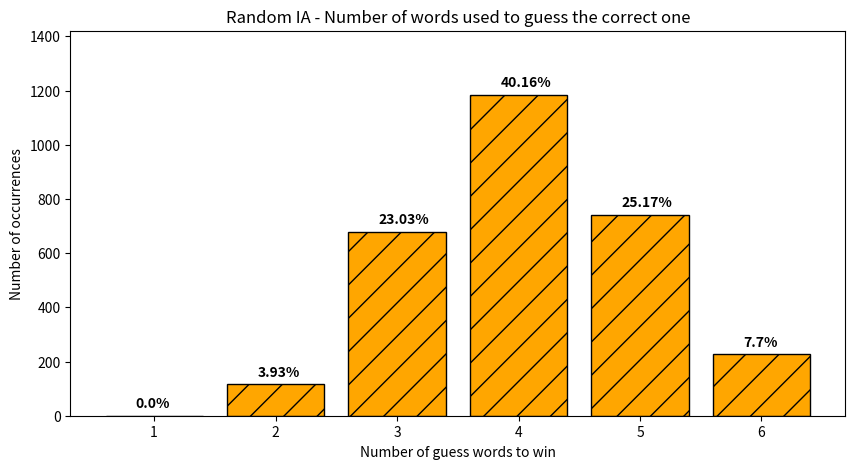
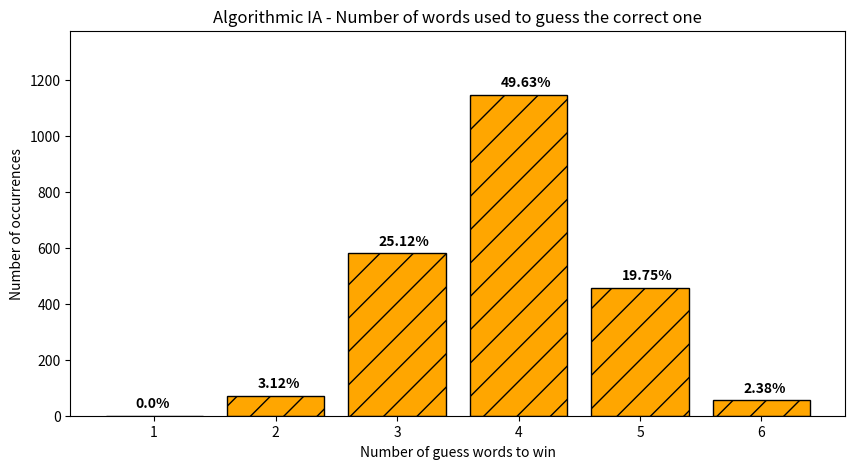

Here is the Python script that generated these plots, in order:
## Random IA Stats ##

import matplotlib.pyplot as plt

list_result_random_ia = [3, 3, 4, 4, 3, 4, 5, 6, 4, 5, 3, 6, 4, 4, 5, 5, 5, 4, 4, 6, 4, 5, 5, 3, 6, 4, 5, 4, 5, 5, 4, 5, 4, 4, 3, 4, 4, 4, 3, 4, 5, 6, 3, 3, 4, 6, 5, 5, 6, 4, 3, 3, 4, 4, 5, 5, 4, 5, 3, 6, 5, 3, 5, 5, 4, 3, 3, 4, 3, 5, 4, 4, 6, 5, 3, 4, 3, 5, 5, 3, 4, 6, 4, 5, 4, 2, 4, 4, 4, 5, 5, 3, 5, 6, 3, 6, 3, 3, 3, 6, 5, 5, 4, 5, 4, 4, 4, 5, 4, 4, 4, 2, 4, 5, 4, 3, 3, 5, 5, 4, 4, 3, 4, 4, 3, 6, 3, 3, 3, 2, 4, 3, 5, 2, 4, 3, 3, 4, 5, 3, 5, 4, 4, 4, 5, 5, 4, 3, 4, 6, 6, 5, 5, 4, 3, 4, 4, 3, 3, 4, 5, 4, 2, 3, 5, 5, 3, 5, 5, 4, 5, 3, 5, 5, 4, 6, 4, 3, 4, 3, 4, 4, 3, 6, 5, 4, 3, 4, 3, 3, 5, 4, 4, 3, 4, 2, 4, 4, 3, 4, 5, 4, 5, 4, 4, 3, 4, 4, 2, 3, 5, 4, 4, 3, 5, 3, 4, 5, 6, 3, 4, 3, 4, 5, 3, 4, 4, 3, 4, 5, 6, 3, 2, 6, 3, 5, 5, 4, 3, 3, 5, 4, 3, 4, 5, 3, 5, 3, 5, 6, 5, 5, 5, 4, 3, 3, 6, 4, 5, 5, 4, 5, 3, 4, 3, 4, 3, 3, 3, 4, 6, 2, 4, 4, 3, 6, 4, 4, 6, 3, 4, 5, 4, 4, 3, 5, 4, 5, 4, 3, 5, 3, 5, 4, 5, 4, 5, 4, 5, 5, 2, 4, 5, 4, 4, 4, 2, 4, 2, 5, 5, 5, 4, 3, 4, 4, 5, 5, 4, 5, 3, 4, 5, 2, 5, 4, 4, 3, 4, 4, 4, 4, 5, 3, 3, 5, 2, 2, 4, 4, 4, 4, 4, 3, 5, 4, 4, 6, 6, 4, 5, 5, 3, 4, 5, 4, 3, 4, 2, 3, 6, 6, 4, 4, 5, 4, 4, 3, 3, 4, 3, 6, 6, 4, 5, 5, 5, 6, 5, 4, 5, 5, 4, 5, 4, 5, 5, 5, 4, 5, 2, 3, 4, 4, 2, 5, 2, 5, 3, 5, 5, 4, 3, 4, 4, 3, 4, 4, 4, 4, 5, 5, 4, 5, 4, 3, 4, 4, 3, 5, 4, 3, 2, 4, 3, 4, 4, 4, 5, 4, 5, 4, 5, 4, 4, 3, 6, 3, 4, 4, 3, 4, 4, 4, 3, 4, 4, 3, 5, 4, 3, 4, 3, 2, 4, 4, 4, 6, 4, 4, 4, 3, 6, 4, 3, 4, 5, 4, 4, 4, 4, 4, 4, 5, 2, 4, 3, 3, 3, 4, 6, 5, 5, 3, 4, 4, 5, 4, 3, 4, 4, 5, 4, 4, 5, 4, 5, 2, 3, 4, 3, 3, 4, 5, 3, 4, 5, 5, 3, 5, 4, 4, 5, 3, 4, 4, 6, 4, 3, 4, 5, 5, 4, 3, 4, 4, 4, 5, 5, 4, 3, 4, 3, 4, 4, 3, 4, 4, 3, 5, 5, 3, 3, 2, 6, 4, 6, 3, 3, 4, 4, 3, 5, 3, 4, 5, 4, 5, 4, 4, 4, 4, 3, 4, 4, 5, 4, 4, 5, 3, 4, 3, 6, 5, 5, 4, 6, 5, 4, 6, 6, 4, 4, 4, 3, 5, 4, 5, 6, 4, 4, 5, 4, 4, 4, 6, 6, 3, 2, 6, 4, 4, 5, 5, 4, 3, 3, 3, 3, 5, 6, 6, 5, 6, 3, 5, 4, 5, 4, 4, 5, 5, 3, 4, 4, 4, 4, 6, 6, 5, 5, 3, 4, 4, 3, 6, 4, 5, 4, 6, 3, 3, 3, 6, 3, 4, 6, 3, 4, 5, 4, 5, 6, 5, 5, 5, 4, 4, 3, 5, 6, 3, 5, 4, 5, 3, 6, 5, 3, 4, 4, 4, 5, 5, 4, 4, 4, 3, 5, 3, 4, 4, 5, 5, 5, 4, 6, 5, 6, 4, 4, 3, 6, 5, 4, 3, 4, 5, 5, 4, 3, 5, 4, 2, 4, 5, 5, 5, 3, 3, 4, 4, 3, 3, 6, 2, 4, 5, 4, 5, 4, 4, 2, 3, 4, 4, 5, 4, 5, 4, 5, 5, 4, 5, 3, 4, 3, 4, 4, 3, 3, 4, 4, 4, 5, 6, 4, 3, 4, 4, 4, 5, 5, 5, 5, 5, 3, 5, 5, 4, 4, 4, 4, 5, 5, 3, 3, 3, 4, 6, 3, 4, 3, 6, 2, 6, 5, 4, 4, 5, 5, 2, 3, 3, 3, 4, 4, 3, 3, 4, 4, 3, 5, 3, 4, 4, 4, 2, 5, 4, 5, 4, 4, 5, 3, 4, 4, 6, 5, 4, 2, 4, 4, 3, 4, 6, 5, 4, 6, 5, 4, 3, 6, 4, 5, 4, 3, 5, 3, 4, 5, 4, 2, 5, 5, 5, 4, 4, 4, 4, 4, 5, 5, 4, 4, 4, 4, 4, 4, 5, 4, 4, 4, 5, 5, 6, 3, 5, 2, 4, 3, 2, 5, 6, 4, 4, 3, 4, 5, 4, 5, 2, 3, 6, 4, 4, 5, 5, 5, 3, 5, 4, 6, 3, 4, 5, 3, 4, 4, 4, 4, 3, 5, 4, 3, 4, 5, 6, 3, 4, 4, 5, 3, 4, 3, 5, 4, 3, 6, 5, 5, 5, 3, 4, 3, 6, 5, 4, 5, 4, 6, 4, 4, 4, 3, 4, 5, 3, 4, 5, 3, 5, 4, 4, 4, 4, 4, 3, 3, 4, 6, 3, 4, 5, 4, 4, 5, 4, 4, 3, 6, 5, 5, 4, 3, 5, 5, 2, 4, 4, 5, 4, 6, 4, 3, 5, 4, 6, 4, 4, 4, 5, 5, 4, 4, 4, 2, 4, 5, 3, 4, 5, 4, 3, 4, 5, 4, 5, 4, 5, 3, 4, 4, 3, 4, 3, 5, 3, 4, 6, 3, 4, 4, 6, 4, 4, 3, 3, 5, 4, 6, 4, 3, 4, 6, 4, 5, 3, 5, 4, 3, 5, 3, 5, 6, 2, 4, 5, 4, 5, 4, 6, 4, 4, 3, 4, 4, 3, 3, 6, 4, 5, 5, 3, 5, 4, 4, 6, 5, 4, 4, 5, 3, 3, 4, 3, 4, 3, 4, 5, 3, 5, 4, 3, 5, 3, 4, 4, 5, 3, 5, 5, 3, 3, 5, 3, 5, 3, 4, 4, 4, 3, 3, 4, 4, 3, 3, 4, 6, 3, 4, 6, 5, 4, 3, 3, 4, 5, 4, 3, 4, 5, 4, 3, 5, 4, 5, 4, 4, 4, 5, 4, 5, 5, 6, 4, 5, 4, 3, 3, 3, 5, 5, 3, 4, 3, 6, 4, 4, 4, 3, 3, 4, 3, 2, 2, 5, 4, 5, 5, 4, 5, 3, 4, 4, 4, 5, 5, 4, 4, 4, 5, 4, 4, 3, 4, 5, 4, 3, 3, 5, 5, 6, 4, 4, 5, 3, 5, 3, 4, 5, 5, 3, 5, 5, 3, 4, 3, 5, 5, 5, 3, 5, 3, 4, 5, 4, 4, 3, 4, 4, 5, 6, 3, 5, 4, 4, 5, 5, 4, 4, 4, 3, 2, 6, 4, 4, 4, 3, 4, 5, 4, 6, 2, 4, 3, 3, 4, 4, 5, 4, 4, 3, 3, 4, 4, 4, 6, 3, 4, 3, 3, 3, 4, 4, 3, 4, 4, 3, 4, 3, 5, 4, 6, 4, 5, 6, 3, 3, 4, 4, 4, 4, 4, 5, 3, 5, 6, 3, 4, 4, 4, 5, 5, 3, 3, 4, 5, 3, 4, 3, 5, 4, 4, 3, 5, 4, 4, 5, 5, 4, 3, 6, 5, 4, 5, 4, 5, 3, 5, 3, 5, 5, 2, 5, 4, 4, 4, 3, 5, 4, 4, 6, 4, 3, 4, 5, 4, 5, 3, 4, 5, 5, 3, 5, 4, 4, 4, 6, 5, 5, 4, 4, 3, 4, 5, 4, 3, 2, 4, 4, 2, 4, 3, 4, 3, 4, 4, 5, 4, 4, 4, 5, 5, 4, 4, 3, 4, 3, 3, 3, 3, 5, 3, 4, 4, 5, 3, 5, 3, 5, 5, 4, 3, 3, 3, 4, 5, 3, 4, 4, 4, 4, 4, 5, 3, 3, 4, 4, 4, 3, 4, 3, 5, 4, 3, 4, 4, 5, 5, 5, 4, 3, 5, 5, 4, 4, 4, 5, 3, 4, 5, 5, 4, 4, 3, 3, 4, 5, 5, 4, 5, 5, 4, 4, 4, 4, 4, 5, 4, 6, 4, 6, 5, 4, 2, 5, 4, 4, 4, 4, 4, 6, 6, 4, 4, 5, 4, 2, 4, 5, 5, 4, 4, 4, 3, 3, 3, 5, 3, 4, 5, 4, 6, 3, 4, 4, 4, 5, 5, 4, 5, 6, 3, 5, 5, 3, 4, 4, 5, 3, 5, 3, 4, 4, 4, 3, 5, 6, 3, 3, 3, 3, 4, 3, 5, 3, 4, 5, 3, 3, 4, 4, 3, 6, 4, 4, 4, 5, 4, 4, 2, 4, 6, 4, 3, 5, 6, 5, 4, 4, 3, 5, 3, 4, 5, 3, 4, 3, 4, 3, 4, 6, 5, 5, 5, 4, 3, 4, 5, 3, 3, 3, 3, 4, 4, 3, 4, 4, 3, 4, 3, 5, 5, 4, 4, 3, 3, 5, 4, 4, 5, 3, 4, 5, 5, 4, 4, 4, 4, 4, 4, 5, 3, 4, 4, 2, 4, 3, 6, 4, 3, 4, 3, 3, 4, 4, 5, 4, 4, 2, 5, 5, 4, 5, 3, 5, 4, 5, 5, 6, 5, 4, 5, 2, 6, 4, 3, 3, 4, 4, 4, 4, 5, 4, 5, 6, 4, 3, 6, 5, 3, 4, 5, 3, 5, 3, 5, 3, 5, 4, 6, 6, 4, 3, 3, 4, 4, 3, 4, 4, 6, 5, 5, 4, 4, 4, 4, 5, 5, 4, 4, 5, 3, 4, 5, 5, 3, 4, 3, 4, 5, 4, 4, 3, 4, 6, 5, 4, 3, 6, 3, 3, 3, 5, 4, 4, 4, 2, 4, 4, 4, 4, 4, 5, 3, 5, 4, 3, 4, 6, 4, 5, 3, 3, 5, 5, 4, 3, 5, 3, 6, 4, 6, 3, 5, 4, 5, 4, 4, 4, 2, 4, 3, 3, 5, 4, 5, 6, 4, 5, 4, 5, 4, 5, 3, 5, 5, 3, 6, 4, 6, 5, 3, 2, 5, 4, 6, 5, 3, 3, 6, 5, 3, 4, 4, 3, 3, 5, 5, 4, 4, 5, 4, 5, 5, 5, 3, 5, 5, 3, 2, 4, 4, 5, 4, 5, 3, 4, 6, 4, 3, 5, 4, 5, 4, 3, 4, 3, 4, 5, 5, 3, 4, 5, 4, 5, 2, 4, 2, 4, 4, 4, 6, 5, 6, 5, 5, 5, 4, 3, 6, 5, 4, 6, 3, 5, 4, 4, 4, 3, 6, 4, 6, 4, 4, 4, 5, 4, 6, 3, 5, 3, 5, 4, 5, 4, 5, 5, 4, 5, 4, 6, 3, 4, 5, 5, 3, 5, 5, 6, 5, 4, 4, 5, 4, 3, 2, 5, 4, 6, 4, 4, 5, 4, 6, 4, 4, 4, 6, 3, 4, 4, 5, 4, 3, 2, 3, 4, 3, 5, 4, 5, 3, 5, 4, 4, 4, 5, 4, 5, 4, 5, 6, 6, 5, 6, 4, 4, 4, 4, 3, 4, 5, 3, 4, 4, 4, 4, 4, 3, 3, 4, 5, 3, 5, 4, 4, 3, 5, 3, 4, 4, 5, 4, 3, 5, 3, 4, 4, 4, 5, 4, 5, 5, 4, 6, 3, 4, 4, 5, 4, 4, 3, 3, 4, 5, 3, 2, 4, 6, 4, 3, 3, 5, 3, 2, 4, 4, 3, 6, 5, 4, 5, 3, 4, 4, 2, 5, 5, 3, 3, 5, 4, 5, 3, 4, 3, 5, 3, 3, 4, 4, 5, 5, 3, 4, 4, 3, 3, 3, 3, 5, 5, 4, 4, 4, 5, 5, 4, 5, 3, 3, 3, 3, 4, 4, 3, 3, 2, 4, 5, 4, 4, 2, 3, 4, 5, 3, 4, 4, 3, 4, 3, 4, 5, 4, 4, 6, 5, 5, 5, 3, 5, 5, 3, 4, 4, 6, 5, 3, 3, 5, 3, 5, 2, 3, 4, 3, 4, 3, 4, 2, 4, 4, 4, 5, 3, 5, 3, 5, 3, 4, 3, 4, 3, 4, 4, 5, 5, 4, 3, 4, 4, 5, 5, 4, 4, 3, 4, 6, 3, 3, 3, 3, 4, 2, 4, 4, 5, 4, 5, 3, 5, 6, 4, 3, 4, 2, 6, 5, 6, 3, 4, 4, 5, 3, 5, 4, 3, 4, 4, 5, 4, 5, 4, 3, 6, 3, 4, 3, 3, 2, 5, 4, 4, 3, 3, 4, 6, 5, 3, 3, 4, 3, 3, 6, 5, 4, 3, 4, 4, 3, 5, 5, 4, 3, 3, 4, 4, 4, 5, 3, 4, 5, 2, 5, 4, 5, 4, 3, 6, 5, 4, 4, 4, 6, 3, 4, 4, 3, 4, 4, 3, 5, 6, 4, 5, 6, 6, 4, 4, 4, 4, 5, 3, 4, 5, 3, 4, 5, 4, 4, 3, 4, 3, 5, 5, 5, 4, 4, 3, 5, 3, 3, 2, 3, 3, 6, 5, 4, 4, 3, 4, 3, 5, 4, 5, 4, 4, 3, 2, 3, 5, 4, 4, 2, 4, 5, 5, 5, 3, 5, 2, 5, 4, 5, 3, 5, 6, 6, 3, 6, 4, 6, 5, 4, 3, 4, 4, 4, 4, 2, 3, 4, 4, 6, 3, 5, 4, 4, 5, 5, 5, 3, 5, 3, 5, 4, 5, 4, 4, 5, 3, 4, 6, 3, 4, 3, 4, 3, 4, 6, 3, 5, 5, 4, 4, 5, 5, 5, 5, 4, 4, 4, 4, 4, 4, 6, 4, 4, 4, 5, 4, 4, 4, 5, 4, 4, 4, 6, 4, 4, 6, 5, 6, 4, 4, 4, 4, 4, 6, 5, 4, 3, 4, 3, 6, 4, 5, 5, 3, 4, 4, 5, 4, 3, 4, 4, 4, 4, 3, 6, 4, 5, 4, 2, 3, 6, 3, 5, 5, 4, 6, 4, 3, 6, 6, 6, 6, 5, 3, 4, 6, 4, 5, 4, 2, 4, 6, 5, 5, 5, 4, 4, 6, 3, 5, 3, 4, 3, 3, 4, 4, 5, 3, 4, 5, 5, 4, 5, 4, 4, 5, 6, 3, 5, 5, 5, 4, 4, 3, 4, 4, 4, 4, 4, 4, 4, 3, 4, 5, 3, 3, 4, 5, 5, 3, 3, 4, 5, 3, 5, 4, 3, 3, 3, 4, 4, 4, 6, 3, 4, 4, 5, 5, 4, 5, 3, 5, 2, 6, 3, 5, 4, 3, 4, 3, 2, 5, 3, 3, 3, 5, 3, 5, 4, 4, 5, 4, 3, 4, 4, 5, 4, 5, 4, 4, 3, 4, 5, 2, 4, 5, 3, 4, 4, 5, 6, 5, 4, 4, 4, 4, 4, 6, 5, 4, 4, 4, 4, 3, 2, 4, 4, 4, 4, 3, 4, 5, 5, 4, 5, 4, 3, 6, 3, 4, 4, 2, 5, 4, 3, 3, 4, 5, 4, 3, 4, 5, 4, 4, 3, 4, 4, 6, 4, 4, 5, 4, 5, 5, 3, 4, 4, 4, 5, 5, 2, 4, 4, 4, 3, 4, 5, 3, 4, 5, 4, 2, 5, 2, 3, 5, 6, 5, 2, 3, 4, 3, 4, 6, 4, 3, 4, 5, 3, 3, 4, 5, 2, 4, 4, 6, 4, 5, 5, 3, 3, 5, 6, 3, 3, 4, 4, 6, 4, 3, 4, 3, 3, 4, 6, 5, 5, 6, 3, 6, 3, 4, 3, 5, 3, 5, 6, 2, 4, 6, 4, 6, 3, 3, 5, 5, 3, 5, 4, 5, 4, 3, 2, 4, 2, 3, 5, 3, 4, 3, 3, 3, 5, 4, 4, 3, 4, 3, 4, 3, 5, 5, 5, 5, 5, 4, 3, 4, 2, 3, 5, 2, 3, 3, 5, 5, 5, 4, 4, 4, 4, 5, 4, 5, 4, 4, 4, 4, 6, 3, 4, 4, 4, 5, 5, 5, 5, 4, 4, 2, 4, 3, 6, 5, 2, 3, 4, 4, 4, 4, 4, 5, 5, 3, 2, 5, 4, 2, 4, 4, 4, 4, 4, 3, 6, 2, 4, 5, 5, 3, 3, 3, 4, 3, 4, 4, 5, 5, 3, 4, 5, 3, 4, 5, 5, 4, 6, 4, 2, 2, 5, 5, 5, 6, 3, 4, 4, 5, 5, 6, 4, 5, 5, 4, 6, 4, 5, 3, 4, 4, 5, 4, 3, 5, 4, 4, 2, 5, 3, 4, 5, 2, 3, 3, 5, 5, 3, 4, 3, 5, 5, 3, 4, 4, 6, 3, 2, 4, 4, 4, 3, 4, 4, 4, 6, 4, 3, 4, 4, 4, 4, 4, 3, 4, 4, 5, 5, 4, 3, 4, 4, 4, 4, 4, 6, 5, 4, 3, 4, 4, 3, 4, 5, 3, 3, 2, 4, 3, 2, 3, 3, 3, 5, 4, 4, 4, 5, 2, 4, 4, 5, 3, 4, 5, 5, 3, 3, 5, 4, 2, 4, 4, 4, 3, 5, 4, 3, 4, 5, 3, 5, 3, 2, 4, 3, 5, 4, 4, 3, 5, 3, 5, 5, 3, 4, 3, 4, 6, 4, 4, 4, 5, 6, 3, 4, 6, 3, 6, 3, 4, 3, 4, 4, 5, 4, 4, 3, 3, 4, 4, 4, 4, 4, 4, 3, 3, 3, 5, 3, 4, 5, 4, 4, 3, 4, 3, 5, 3, 5, 3, 3, 6, 3, 4, 2, 5, 4, 4, 5, 4, 4, 4, 2, 2, 4, 4, 6, 4, 4, 4, 5, 4, 3, 5, 5, 5, 3, 3, 2, 3, 2, 3, 5, 3, 4, 3, 3, 4, 2, 4, 4, 5, 3, 5, 4, 4, 5, 4, 4, 4, 5, 2, 4, 3, 2, 5, 3, 5, 4, 5]

list_result_algorithmic_ia = [3, 2, 3, 3, 4, 4, 4, 3, 3, 4, 3, 4, 3, 3, 3, 3, 3, 3, 5, 4, 4, 4, 4, 4, 4, 4, 4, 3, 4, 5, 5, 5, 2, 3, 4, 4, 4, 5, 3, 5, 4, 4, 2, 4, 4, 4, 4, 4, 4, 4, 5, 3, 3, 4, 4, 4, 2, 4, 3, 4, 3, 4, 3, 4, 4, 5, 4, 3, 3, 4, 4, 4, 4, 4, 3, 4, 3, 3, 3, 3, 4, 5, 4, 3, 4, 5, 3, 4, 3, 4, 4, 4, 3, 4, 3, 4, 4, 4, 4, 3, 4, 4, 3, 4, 3, 2, 5, 3, 3, 3, 4, 3, 3, 3, 4, 3, 2, 3, 3, 3, 3, 4, 4, 4, 4, 3, 3, 3, 4, 4, 3, 4, 4, 4, 4, 4, 4, 4, 4, 3, 3, 3, 4, 3, 4, 5, 4, 5, 4, 4, 4, 3, 5, 4, 4, 4, 4, 4, 4, 6, 5, 3, 4, 4, 3, 5, 4, 5, 4, 3, 4, 4, 3, 4, 3, 5, 4, 5, 4, 3, 3, 4, 4, 3, 3, 4, 4, 3, 4, 4, 4, 4, 4, 5, 4, 3, 4, 4, 3, 4, 4, 4, 5, 4, 4, 5, 5, 4, 4, 4, 4, 5, 5, 4, 3, 4, 3, 3, 4, 4, 3, 5, 4, 5, 4, 4, 3, 4, 3, 3, 4, 4, 4, 4, 4, 3, 4, 5, 5, 5, 3, 4, 4, 4, 5, 4, 4, 4, 4, 4, 3, 3, 4, 3, 3, 3, 5, 4, 4, 5, 5, 5, 5, 4, 3, 6, 6, 6, 5, 4, 3, 5, 3, 4, 5, 3, 5, 4, 4, 4, 3, 3, 5, 5, 5, 4, 3, 4, 5, 5, 4, 3, 4, 5, 5, 4, 3, 4, 3, 4, 4, 3, 3, 3, 4, 3, 4, 3, 5, 4, 4, 4, 5, 4, 4, 4, 3, 5, 3, 4, 4, 4, 4, 4, 4, 3, 4, 3, 3, 2, 5, 3, 4, 5, 4, 4, 4, 2, 3, 4, 5, 4, 4, 4, 3, 5, 4, 3, 3, 4, 5, 4, 4, 4, 4, 3, 3, 3, 4, 5, 4, 4, 4, 3, 4, 4, 5, 4, 3, 4, 4, 3, 5, 5, 5, 5, 3, 4, 4, 4, 4, 3, 5, 4, 4, 4, 4, 3, 3, 5, 4, 5, 3, 4, 4, 5, 4, 5, 4, 4, 4, 3, 2, 5, 4, 5, 3, 3, 4, 4, 4, 4, 4, 4, 4, 4, 4, 4, 5, 4, 3, 4, 4, 4, 4, 4, 4, 3, 4, 4, 4, 3, 3, 6, 4, 3, 4, 4, 3, 4, 2, 3, 4, 5, 4, 4, 5, 4, 3, 2, 4, 3, 4, 5, 5, 5, 6, 4, 4, 3, 2, 4, 4, 4, 4, 5, 5, 4, 4, 3, 4, 5, 4, 4, 3, 2, 3, 3, 5, 5, 5, 4, 4, 4, 3, 5, 4, 2, 3, 4, 4, 4, 3, 4, 4, 3, 3, 2, 4, 4, 4, 3, 3, 5, 4, 3, 4, 3, 5, 3, 3, 4, 5, 5, 4, 4, 4, 4, 4, 5, 5, 5, 4, 4, 5, 5, 5, 4, 4, 4, 4, 6, 5, 3, 4, 4, 4, 4, 4, 4, 4, 3, 4, 4, 5, 4, 4, 3, 5, 3, 5, 5, 4, 5, 4, 5, 4, 4, 3, 4, 5, 5, 4, 4, 5, 3, 5, 4, 4, 5, 4, 5, 5, 3, 4, 5, 4, 3, 4, 4, 4, 5, 4, 6, 5, 5, 5, 5, 3, 3, 5, 6, 5, 4, 3, 3, 6, 5, 4, 4, 4, 4, 3, 5, 5, 4, 6, 5, 5, 5, 5, 4, 3, 4, 4, 5, 3, 4, 4, 3, 5, 5, 5, 3, 2, 2, 3, 4, 4, 3, 3, 3, 4, 2, 4, 3, 4, 4, 3, 4, 3, 3, 4, 5, 5, 4, 5, 4, 3, 6, 3, 4, 3, 4, 4, 4, 3, 5, 3, 5, 3, 4, 4, 4, 4, 4, 3, 4, 3, 3, 3, 3, 4, 6, 4, 3, 5, 4, 4, 4, 3, 4, 4, 3, 4, 5, 5, 3, 3, 4, 4, 3, 3, 5, 3, 4, 4, 4, 4, 3, 3, 3, 5, 6, 4, 4, 5, 4, 5, 4, 3, 5, 5, 5, 4, 3, 3, 5, 4, 3, 4, 4, 4, 5, 3, 4, 3, 3, 4, 5, 5, 6, 4, 4, 5, 4, 4, 3, 5, 4, 3, 3, 4, 6, 4, 3, 4, 3, 5, 4, 5, 4, 5, 4, 4, 4, 4, 4, 4, 5, 3, 4, 3, 3, 4, 5, 3, 4, 4, 4, 4, 5, 4, 5, 4, 3, 4, 4, 5, 5, 5, 4, 4, 3, 4, 5, 4, 5, 3, 3, 2, 3, 4, 3, 2, 4, 5, 5, 5, 5, 6, 6, 5, 5, 6, 3, 4, 5, 6, 4, 5, 3, 5, 4, 4, 5, 5, 5, 4, 3, 4, 5, 4, 5, 3, 3, 3, 4, 6, 5, 5, 5, 4, 5, 3, 4, 5, 5, 4, 3, 5, 5, 5, 5, 4, 3, 3, 3, 5, 4, 4, 4, 5, 3, 4, 3, 3, 4, 5, 5, 4, 3, 5, 5, 5, 3, 4, 4, 4, 4, 4, 4, 3, 3, 5, 3, 4, 5, 4, 5, 4, 5, 4, 4, 5, 2, 3, 3, 4, 4, 4, 6, 6, 5, 6, 4, 5, 6, 4, 4, 4, 5, 5, 6, 5, 5, 5, 5, 4, 5, 4, 5, 5, 3, 3, 5, 4, 4, 5, 5, 5, 4, 3, 4, 3, 5, 5, 5, 5, 3, 3, 3, 5, 2, 5, 3, 4, 5, 4, 6, 5, 3, 4, 4, 6, 3, 4, 4, 4, 3, 4, 4, 3, 4, 4, 5, 4, 5, 4, 3, 4, 4, 4, 5, 4, 4, 4, 5, 4, 4, 3, 4, 4, 5, 4, 5, 3, 5, 4, 6, 4, 4, 3, 5, 5, 4, 5, 3, 4, 4, 4, 5, 5, 4, 3, 4, 4, 4, 5, 4, 4, 3, 5, 4, 5, 4, 3, 5, 4, 4, 4, 5, 5, 4, 4, 5, 4, 4, 4, 4, 3, 4, 4, 4, 4, 3, 3, 3, 4, 4, 3, 5, 4, 4, 4, 4, 4, 3, 4, 4, 4, 5, 3, 3, 5, 4, 5, 4, 4, 4, 3, 5, 4, 4, 5, 6, 4, 5, 4, 6, 3, 5, 4, 4, 4, 4, 3, 4, 4, 4, 4, 4, 5, 3, 4, 4, 5, 4, 5, 4, 5, 4, 3, 4, 3, 4, 5, 3, 3, 5, 5, 4, 4, 3, 3, 4, 3, 5, 4, 5, 5, 5, 5, 5, 4, 3, 5, 5, 4, 4, 3, 2, 3, 4, 3, 2, 3, 3, 4, 4, 3, 5, 5, 4, 4, 5, 4, 5, 4, 4, 5, 4, 4, 5, 4, 4, 4, 5, 5, 4, 3, 3, 5, 4, 3, 4, 5, 4, 4, 4, 4, 3, 4, 3, 4, 5, 6, 5, 5, 4, 4, 4, 4, 5, 3, 3, 3, 4, 4, 3, 4, 4, 3, 5, 4, 3, 4, 4, 3, 4, 5, 4, 4, 5, 4, 4, 6, 4, 4, 3, 4, 4, 4, 4, 4, 4, 3, 4, 2, 3, 3, 3, 4, 2, 4, 4, 4, 4, 4, 4, 5, 5, 4, 4, 2, 4, 3, 4, 3, 2, 4, 6, 4, 3, 4, 4, 6, 5, 4, 3, 5, 4, 4, 5, 3, 5, 3, 3, 4, 4, 4, 4, 4, 3, 3, 5, 3, 4, 5, 4, 3, 4, 3, 4, 3, 4, 4, 5, 4, 5, 4, 4, 4, 4, 4, 4, 5, 6, 3, 5, 5, 4, 3, 4, 4, 4, 3, 4, 4, 4, 4, 4, 4, 4, 4, 4, 4, 4, 3, 4, 4, 3, 4, 5, 4, 5, 4, 5, 4, 4, 4, 4, 4, 3, 5, 4, 3, 4, 4, 3, 4, 3, 5, 3, 4, 3, 3, 3, 3, 4, 4, 4, 3, 6, 3, 4, 6, 3, 4, 5, 3, 4, 4, 4, 3, 4, 4, 4, 4, 4, 4, 4, 5, 4, 4, 4, 4, 5, 5, 5, 3, 4, 5, 4, 3, 4, 4, 4, 5, 4, 5, 4, 4, 4, 3, 4, 5, 4, 3, 4, 4, 2, 4, 4, 2, 4, 5, 5, 4, 5, 3, 2, 5, 4, 4, 4, 4, 5, 4, 3, 4, 4, 3, 4, 4, 3, 4, 3, 3, 3, 3, 3, 4, 3, 6, 4, 3, 4, 4, 6, 4, 3, 3, 5, 3, 4, 5, 5, 3, 5, 4, 4, 4, 3, 3, 4, 5, 3, 3, 4, 4, 3, 4, 4, 4, 3, 4, 5, 4, 4, 4, 4, 5, 5, 4, 4, 4, 4, 5, 4, 4, 4, 5, 5, 3, 6, 5, 6, 5, 5, 4, 4, 4, 2, 3, 4, 3, 5, 3, 4, 4, 4, 4, 4, 4, 4, 3, 6, 4, 4, 5, 3, 4, 3, 4, 5, 6, 4, 3, 5, 4, 5, 5, 2, 2, 3, 2, 4, 5, 5, 4, 4, 5, 3, 5, 4, 3, 4, 4, 6, 4, 3, 4, 5, 5, 4, 5, 4, 3, 3, 4, 5, 4, 4, 3, 4, 3, 4, 3, 4, 2, 5, 5, 4, 3, 6, 4, 2, 4, 3, 2, 4, 5, 4, 3, 2, 4, 4, 4, 3, 2, 5, 3, 3, 4, 4, 3, 4, 3, 4, 5, 4, 5, 5, 4, 3, 3, 4, 5, 4, 4, 4, 3, 4, 3, 3, 4, 3, 3, 3, 3, 5, 4, 4, 4, 3, 4, 4, 4, 5, 3, 3, 3, 3, 2, 3, 4, 2, 3, 4, 3, 4, 4, 3, 3, 4, 4, 4, 3, 3, 3, 4, 3, 2, 4, 3, 4, 4, 4, 5, 4, 4, 4, 4, 5, 2, 4, 3, 3, 2, 3, 4, 2, 4, 4, 3, 3, 4, 4, 3, 4, 5, 4, 3, 3, 4, 4, 3, 2, 4, 4, 4, 4, 4, 4, 4, 4, 2, 4, 4, 4, 3, 4, 5, 4, 4, 5, 3, 4, 4, 3, 5, 5, 4, 3, 3, 3, 3, 4, 4, 3, 3, 4, 4, 4, 3, 3, 3, 2, 2, 3, 3, 4, 3, 4, 4, 4, 3, 4, 4, 4, 4, 3, 4, 4, 5, 5, 4, 5, 5, 2, 4, 4, 3, 2, 5, 4, 4, 4, 4, 3, 5, 4, 4, 3, 3, 3, 3, 4, 4, 4, 4, 4, 3, 2, 3, 4, 4, 3, 3, 2, 3, 4, 3, 4, 4, 3, 4, 4, 4, 4, 3, 4, 3, 3, 3, 4, 4, 3, 5, 4, 5, 3, 4, 4, 4, 4, 4, 3, 3, 4, 3, 4, 4, 4, 4, 4, 4, 3, 4, 4, 4, 5, 4, 4, 4, 5, 4, 5, 5, 4, 3, 4, 4, 5, 5, 4, 4, 3, 4, 2, 4, 3, 4, 4, 4, 4, 5, 4, 4, 4, 4, 4, 5, 3, 4, 4, 3, 4, 3, 4, 3, 4, 4, 4, 3, 3, 4, 3, 4, 3, 3, 3, 3, 4, 4, 3, 4, 3, 4, 3, 3, 2, 4, 4, 4, 4, 5, 4, 4, 4, 4, 4, 3, 3, 2, 3, 3, 3, 4, 4, 2, 3, 4, 5, 5, 3, 2, 4, 3, 4, 3, 4, 4, 3, 4, 3, 5, 4, 2, 3, 4, 3, 2, 4, 5, 4, 3, 3, 3, 5, 3, 4, 4, 5, 5, 3, 5, 4, 2, 3, 4, 4, 4, 4, 4, 3, 4, 5, 4, 4, 2, 4, 4, 4, 4, 4, 4, 3, 2, 3, 5, 5, 5, 4, 4, 5, 4, 4, 5, 4, 4, 4, 2, 4, 4, 5, 4, 4, 4, 4, 4, 3, 4, 3, 2, 3, 4, 4, 3, 5, 4, 4, 5, 4, 4, 4, 4, 4, 4, 4, 4, 4, 4, 3, 3, 2, 3, 4, 4, 3, 4, 4, 4, 4, 3, 4, 4, 4, 3, 4, 4, 3, 4, 3, 4, 3, 5, 4, 4, 4, 4, 3, 4, 4, 5, 5, 4, 4, 5, 4, 4, 4, 5, 4, 4, 4, 4, 4, 3, 4, 4, 5, 5, 4, 3, 3, 4, 5, 4, 3, 4, 4, 4, 4, 3, 4, 3, 4, 2, 4, 4, 4, 3, 4, 4, 3, 4, 4, 4, 5, 4, 5, 4, 4, 4, 4, 4, 3, 3, 4, 3, 4, 4, 4, 4, 5, 4, 5, 4, 3, 5, 6, 4, 4, 6, 3, 4, 3, 5, 4, 3, 3, 5, 4, 4, 4, 3, 3, 3, 3, 4, 3, 4, 4, 5, 5, 3, 4, 5, 5, 4, 5, 3, 4, 5, 4, 5, 5, 5, 4, 4, 5, 6, 5, 3, 5, 4, 5, 5, 5, 3, 5, 3, 4, 4, 5, 5, 4, 4, 3, 3, 5, 4, 4, 4, 5, 3, 3, 4, 4, 4, 3, 4, 3, 4, 4, 4, 4, 4, 5, 5, 5, 4, 3, 4, 4, 4, 6, 5, 4, 3, 3, 4, 5, 3, 3, 4, 4, 2, 4, 4, 4, 4, 6, 3, 4, 4, 3, 3, 4, 3, 3, 3, 4, 3, 4, 5, 3, 4, 5, 4, 4, 6, 4, 4, 4, 4, 4, 2, 4, 5, 3, 5, 4, 4, 4, 4, 3, 4, 3, 3, 4, 4, 4, 5, 3, 3, 4, 3, 5, 4, 5, 3, 5, 3, 5, 3, 4, 4, 4, 3, 4, 5, 4, 4, 5, 2, 4, 4, 4, 3, 4, 4, 4, 4, 5, 3, 4, 4, 3, 4, 4, 3, 3, 4, 4, 4, 3, 3, 3, 4, 4, 4, 5, 4, 4, 4, 5, 4, 5, 4, 6, 5, 5, 4, 5, 5, 4, 4, 6, 6, 4, 4, 5, 5, 4, 4, 5, 5, 4, 4, 3, 2, 3, 4, 5, 3, 5, 5, 5, 4, 4, 5, 4, 5, 4, 4, 4, 4, 3, 5, 4, 3, 3, 3, 3, 3, 4]


title_random_ia = "Random IA - Number of words used to guess the correct one"

title_algorithmic_ia = "Algorithmic IA - Number of words used to guess the correct one"

def count_occurrences(digit, lst):
    count = 0
    for i in lst:
        if i == digit:
            count += 1
    return count

def make_stats(list_result, title):
    digits = [1,2,3,4,5,6]
    occurrences = []

    for digit in digits:
        occurrence = count_occurrences(digit, list_result)
        occurrences.append(occurrence)

    # Get the total number of items in the data
    total = len(list_result)

    fig, ax = plt.subplots(figsize=(10, 5))

    ax.set_ylim([0, max(occurrences)*1.2]) 

    ax.set_xlabel("Number of guess words to win")
    ax.set_ylabel("Number of occurrences")
    ax.set_title(title)

    ax.bar(digits, occurrences, color='#ffa600', edgecolor='black', width=0.8, hatch='/')

    for i, v in enumerate(occurrences):
        ax.text(i + 0.85, v + 30, str(round(v / total * 100, 2)) + '%', color='black', fontweight='bold')

    plt.show() # Tracer

make_stats(list_result_random_ia, title_random_ia)
make_stats(list_result_algorithmic_ia, title_algorithmic_ia)